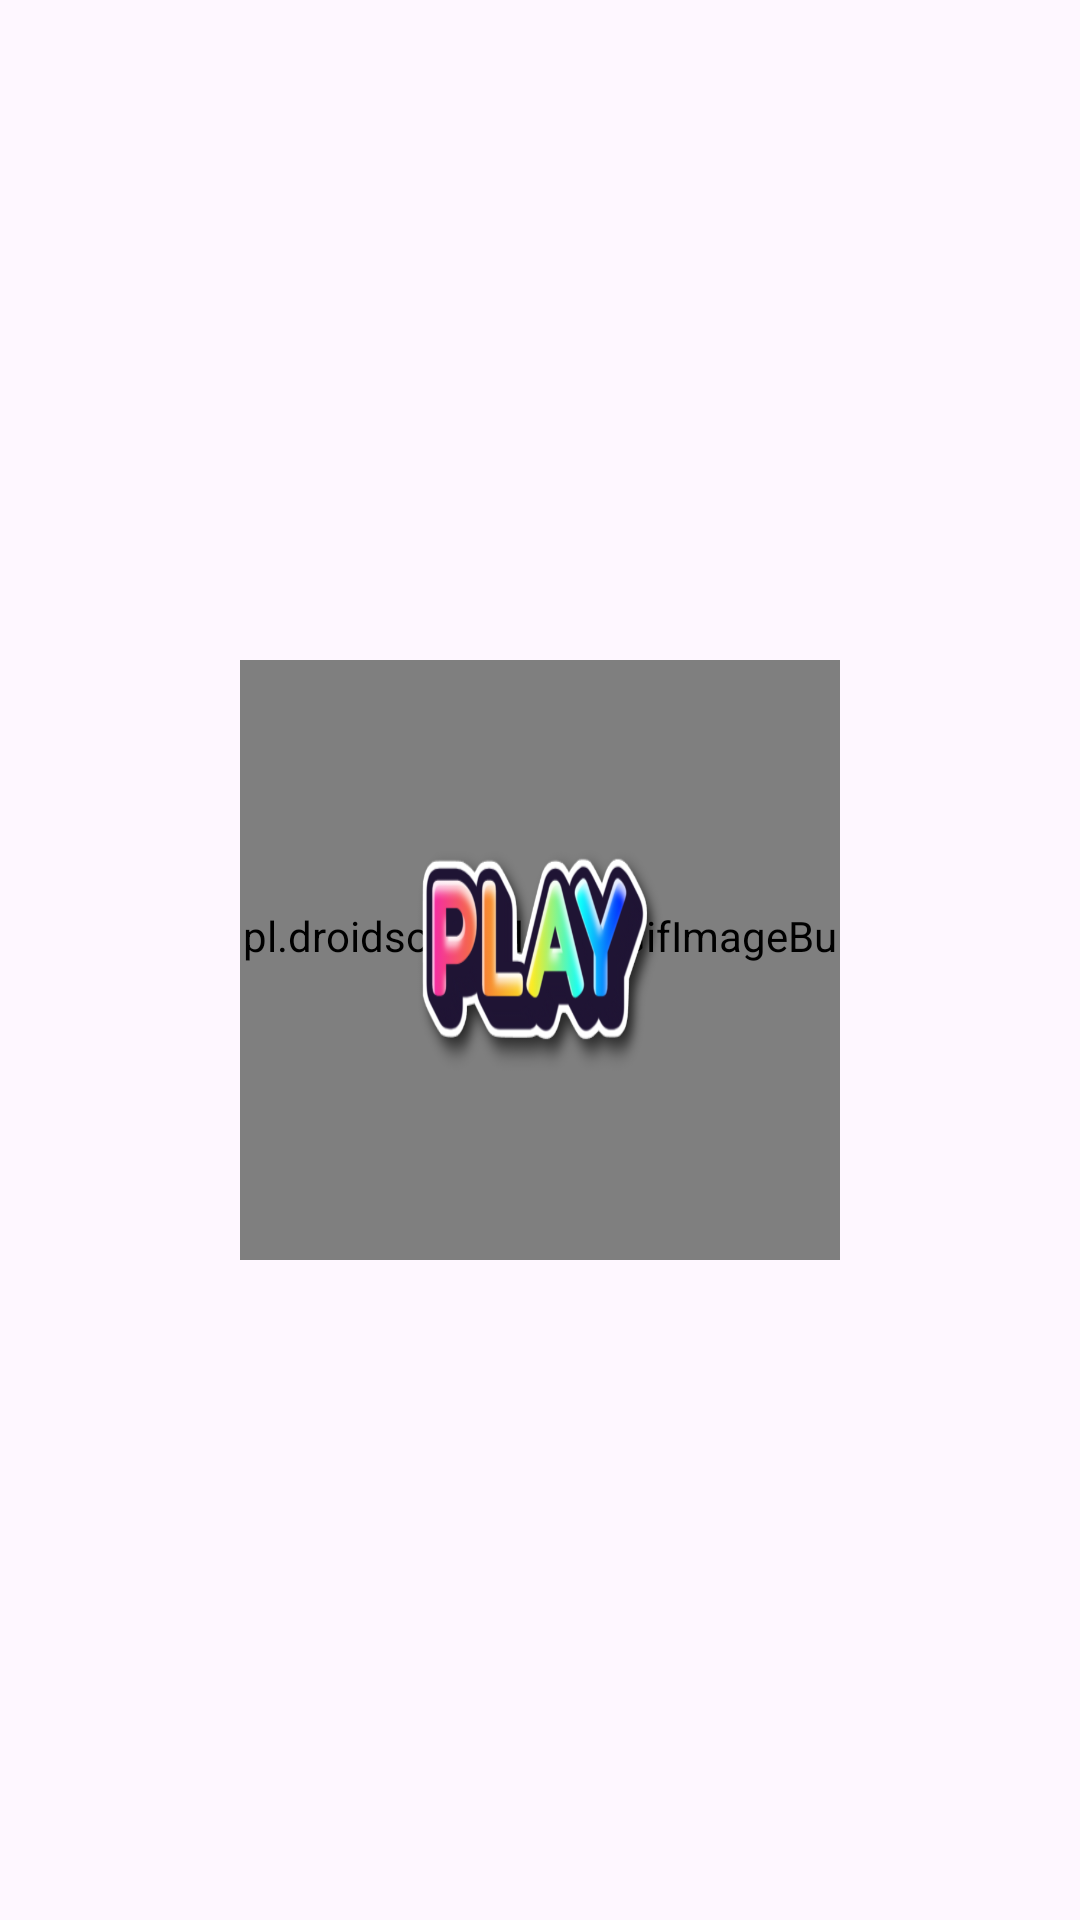

Reconstruct the res/layout file that produces this screen, plus the resources it refers to.
<!-- AndroidManifest.xml: application theme Base.Theme.RGBLight -->
<!-- res/layout/activity_main.xml -->
<?xml version="1.0" encoding="utf-8"?>
<androidx.constraintlayout.widget.ConstraintLayout xmlns:android="http://schemas.android.com/apk/res/android"
    xmlns:app="http://schemas.android.com/apk/res-auto"
    xmlns:tools="http://schemas.android.com/tools"
    android:layout_width="match_parent"
    android:layout_height="match_parent"
    android:background="@drawable/rgbbg"
    android:theme="@style/Base.Theme.RGBLight"
    tools:context=".MainActivity">


    <pl.droidsonroids.gif.GifImageButton
        android:layout_width="200dp"
        android:layout_height="200dp"
        android:background="#00000000"
        android:src="@drawable/playbttt"
        app:layout_constraintStart_toStartOf="parent"
        app:layout_constraintEnd_toEndOf="parent"
        app:layout_constraintBottom_toBottomOf="parent"
        app:layout_constraintTop_toTopOf="parent"

        />

    <TextView
        android:id="@+id/btn_play"
        android:layout_width="90dp"
        android:layout_height="90dp"
        android:background="@drawable/playtext"
        app:layout_constraintStart_toStartOf="parent"
        app:layout_constraintEnd_toEndOf="parent"
        app:layout_constraintBottom_toBottomOf="parent"
        app:layout_constraintTop_toTopOf="parent"
         />


</androidx.constraintlayout.widget.ConstraintLayout>
<!-- resources referenced by this layout -->
<resources>
  <!-- drawable playbttt: gif bitmap (drawable, 242999 bytes) -->
  <!-- drawable playtext: png bitmap (drawable, 75070 bytes) -->
  <style name="Base.Theme.RGBLight" parent="Theme.Material3.DayNight.NoActionBar">
          
  
          <item name="android:windowFullscreen">true</item>
  
      </style>
</resources>
